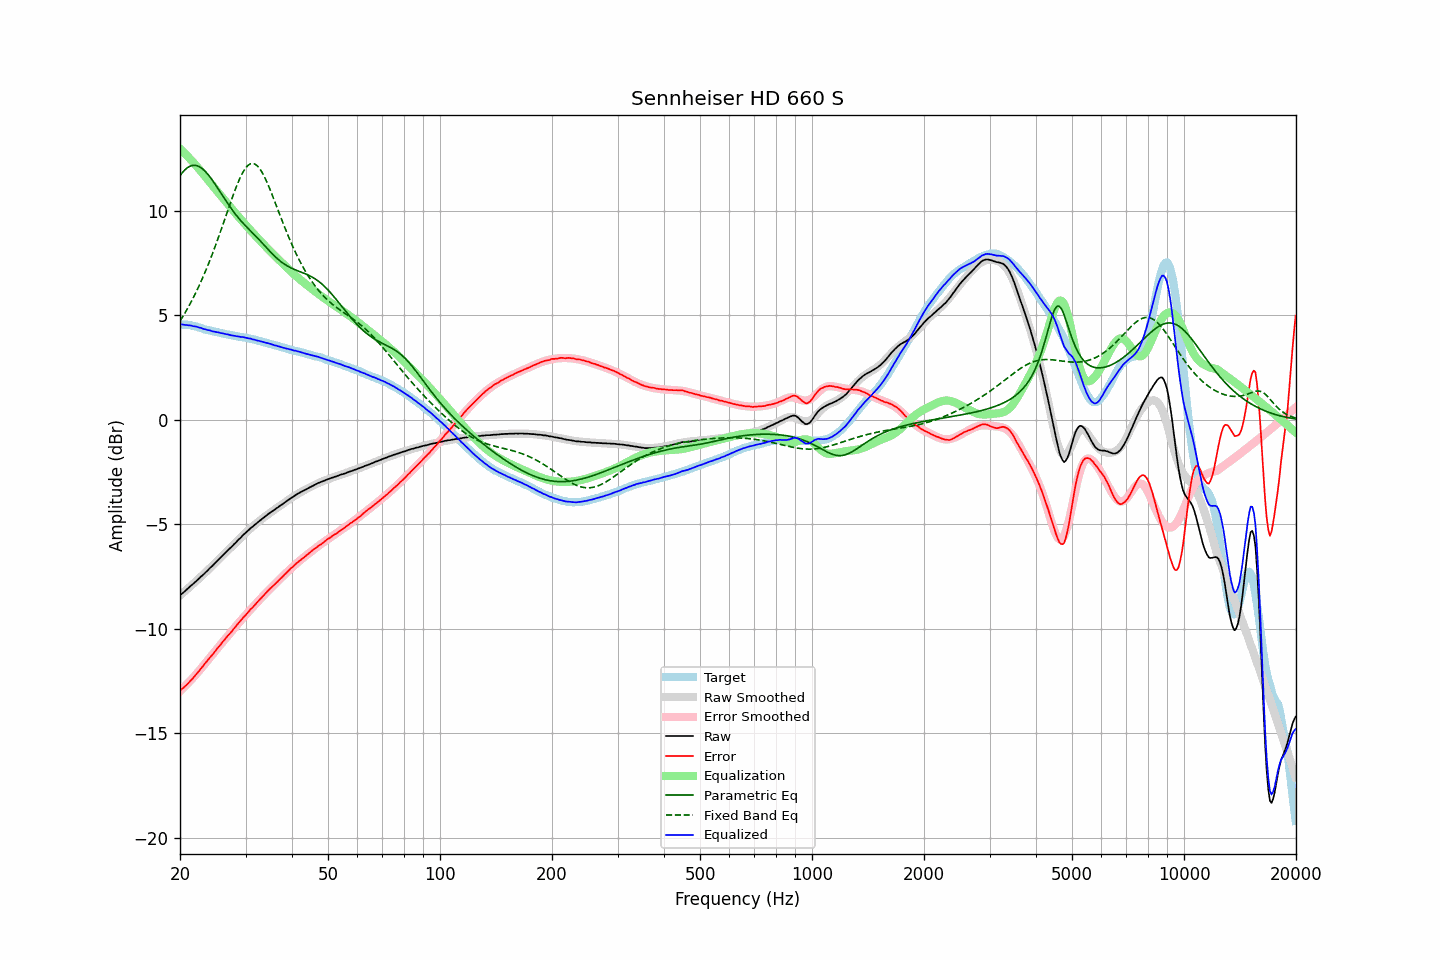

The file beside this chart, header and first rows:
frequency, raw, error, smoothed, error_smoothed, equalization, parametric_eq, fixed_band_eq, equalized_raw, equalized_smoothed, target
20.00, -8.40, -12.96, -8.39, -12.98, 12.98, 11.69, 4.73, 4.58, 4.58, 4.56
20.20, -8.33, -12.89, -8.33, -12.90, 12.90, 11.79, 4.85, 4.57, 4.57, 4.56
20.40, -8.27, -12.82, -8.26, -12.83, 12.83, 11.88, 4.98, 4.56, 4.56, 4.56
20.61, -8.20, -12.76, -8.20, -12.75, 12.75, 11.96, 5.11, 4.55, 4.55, 4.56
20.81, -8.13, -12.68, -8.13, -12.67, 12.67, 12.03, 5.24, 4.55, 4.54, 4.56
21.02, -8.06, -12.61, -8.06, -12.59, 12.59, 12.09, 5.38, 4.54, 4.53, 4.56
21.23, -7.99, -12.52, -7.99, -12.51, 12.51, 12.13, 5.52, 4.53, 4.52, 4.54
21.44, -7.92, -12.44, -7.92, -12.43, 12.43, 12.16, 5.66, 4.51, 4.51, 4.52
21.66, -7.86, -12.36, -7.85, -12.35, 12.35, 12.18, 5.81, 4.49, 4.49, 4.50
21.87, -7.79, -12.27, -7.78, -12.26, 12.26, 12.18, 5.96, 4.48, 4.48, 4.48
22.09, -7.71, -12.18, -7.71, -12.18, 12.18, 12.17, 6.12, 4.47, 4.46, 4.47
22.31, -7.65, -12.09, -7.64, -12.09, 12.09, 12.15, 6.28, 4.44, 4.44, 4.44
22.54, -7.58, -12.00, -7.57, -12.00, 12.00, 12.12, 6.44, 4.42, 4.42, 4.42
22.76, -7.50, -11.90, -7.50, -11.90, 11.90, 12.07, 6.61, 4.41, 4.40, 4.40
22.99, -7.44, -11.81, -7.43, -11.81, 11.81, 12.01, 6.78, 4.37, 4.38, 4.37
23.22, -7.37, -11.71, -7.36, -11.71, 11.71, 11.95, 6.96, 4.35, 4.35, 4.34
23.45, -7.29, -11.61, -7.29, -11.62, 11.62, 11.87, 7.14, 4.33, 4.33, 4.32
23.69, -7.22, -11.53, -7.21, -11.53, 11.53, 11.78, 7.33, 4.31, 4.31, 4.31
23.92, -7.14, -11.42, -7.14, -11.43, 11.43, 11.69, 7.52, 4.29, 4.29, 4.29
24.16, -7.06, -11.33, -7.06, -11.33, 11.33, 11.59, 7.72, 4.28, 4.27, 4.28
24.40, -7.00, -11.25, -6.99, -11.24, 11.24, 11.49, 7.92, 4.24, 4.25, 4.26
24.65, -6.92, -11.15, -6.91, -11.14, 11.14, 11.38, 8.12, 4.23, 4.23, 4.24
24.89, -6.84, -11.05, -6.84, -11.05, 11.05, 11.26, 8.33, 4.21, 4.22, 4.21
25.14, -6.76, -10.96, -6.76, -10.96, 10.96, 11.15, 8.54, 4.20, 4.20, 4.20
25.39, -6.68, -10.86, -6.68, -10.86, 10.86, 11.03, 8.75, 4.19, 4.18, 4.18
25.65, -6.61, -10.78, -6.61, -10.77, 10.77, 10.91, 8.97, 4.16, 4.17, 4.17
25.91, -6.53, -10.67, -6.53, -10.68, 10.68, 10.79, 9.19, 4.15, 4.15, 4.14
26.16, -6.45, -10.57, -6.45, -10.59, 10.59, 10.67, 9.42, 4.14, 4.13, 4.13
26.43, -6.38, -10.50, -6.38, -10.49, 10.49, 10.56, 9.64, 4.11, 4.12, 4.12
26.69, -6.30, -10.39, -6.30, -10.40, 10.40, 10.44, 9.86, 4.10, 4.10, 4.10
26.96, -6.22, -10.30, -6.22, -10.31, 10.31, 10.33, 10.09, 4.09, 4.08, 4.08
27.23, -6.15, -10.22, -6.14, -10.21, 10.21, 10.21, 10.31, 4.07, 4.07, 4.07
27.50, -6.08, -10.14, -6.07, -10.12, 10.12, 10.11, 10.53, 4.05, 4.06, 4.06
27.77, -6.00, -10.04, -5.99, -10.03, 10.03, 10.00, 10.74, 4.04, 4.04, 4.04
28.05, -5.92, -9.95, -5.92, -9.94, 9.94, 9.90, 10.95, 4.03, 4.03, 4.03
28.33, -5.85, -9.85, -5.84, -9.85, 9.85, 9.80, 11.15, 4.01, 4.01, 4.01
28.62, -5.76, -9.75, -5.76, -9.76, 9.76, 9.70, 11.34, 4.00, 4.00, 4.00
28.90, -5.69, -9.67, -5.69, -9.67, 9.67, 9.61, 11.52, 3.99, 3.99, 3.98
29.19, -5.62, -9.58, -5.61, -9.58, 9.58, 9.52, 11.68, 3.97, 3.97, 3.96
29.48, -5.53, -9.49, -5.54, -9.49, 9.49, 9.43, 11.83, 3.97, 3.96, 3.96
29.78, -5.46, -9.41, -5.46, -9.41, 9.41, 9.35, 11.96, 3.95, 3.94, 3.95
30.08, -5.39, -9.32, -5.39, -9.32, 9.32, 9.27, 12.07, 3.93, 3.93, 3.94
30.38, -5.32, -9.23, -5.32, -9.23, 9.23, 9.19, 12.16, 3.91, 3.91, 3.91
30.68, -5.25, -9.15, -5.25, -9.15, 9.15, 9.11, 12.22, 3.90, 3.90, 3.90
30.99, -5.17, -9.05, -5.18, -9.06, 9.06, 9.04, 12.26, 3.90, 3.88, 3.88
31.30, -5.12, -8.99, -5.11, -8.98, 8.98, 8.96, 12.27, 3.86, 3.87, 3.87
31.61, -5.05, -8.90, -5.05, -8.90, 8.90, 8.88, 12.26, 3.85, 3.85, 3.85
31.93, -4.99, -8.82, -4.98, -8.81, 8.81, 8.81, 12.22, 3.82, 3.83, 3.83
32.24, -4.93, -8.73, -4.92, -8.73, 8.73, 8.73, 12.16, 3.80, 3.81, 3.80
32.57, -4.86, -8.64, -4.86, -8.65, 8.65, 8.65, 12.08, 3.79, 3.79, 3.79
32.89, -4.80, -8.57, -4.80, -8.56, 8.56, 8.56, 11.98, 3.77, 3.77, 3.77
33.22, -4.74, -8.48, -4.74, -8.48, 8.48, 8.48, 11.85, 3.74, 3.75, 3.74
33.55, -4.68, -8.40, -4.68, -8.40, 8.40, 8.40, 11.71, 3.72, 3.72, 3.73
33.89, -4.62, -8.32, -4.62, -8.32, 8.32, 8.31, 11.56, 3.70, 3.70, 3.70
34.23, -4.56, -8.24, -4.56, -8.24, 8.24, 8.23, 11.39, 3.68, 3.68, 3.68
34.57, -4.50, -8.15, -4.50, -8.16, 8.16, 8.14, 11.21, 3.67, 3.66, 3.66
34.92, -4.44, -8.07, -4.45, -8.08, 8.08, 8.06, 11.03, 3.65, 3.64, 3.63
35.27, -4.39, -8.01, -4.39, -8.01, 8.01, 7.98, 10.84, 3.62, 3.62, 3.62
35.62, -4.34, -7.93, -4.34, -7.93, 7.93, 7.90, 10.64, 3.59, 3.60, 3.60
35.97, -4.29, -7.86, -4.28, -7.86, 7.86, 7.83, 10.44, 3.57, 3.58, 3.57
... 635 more rows
